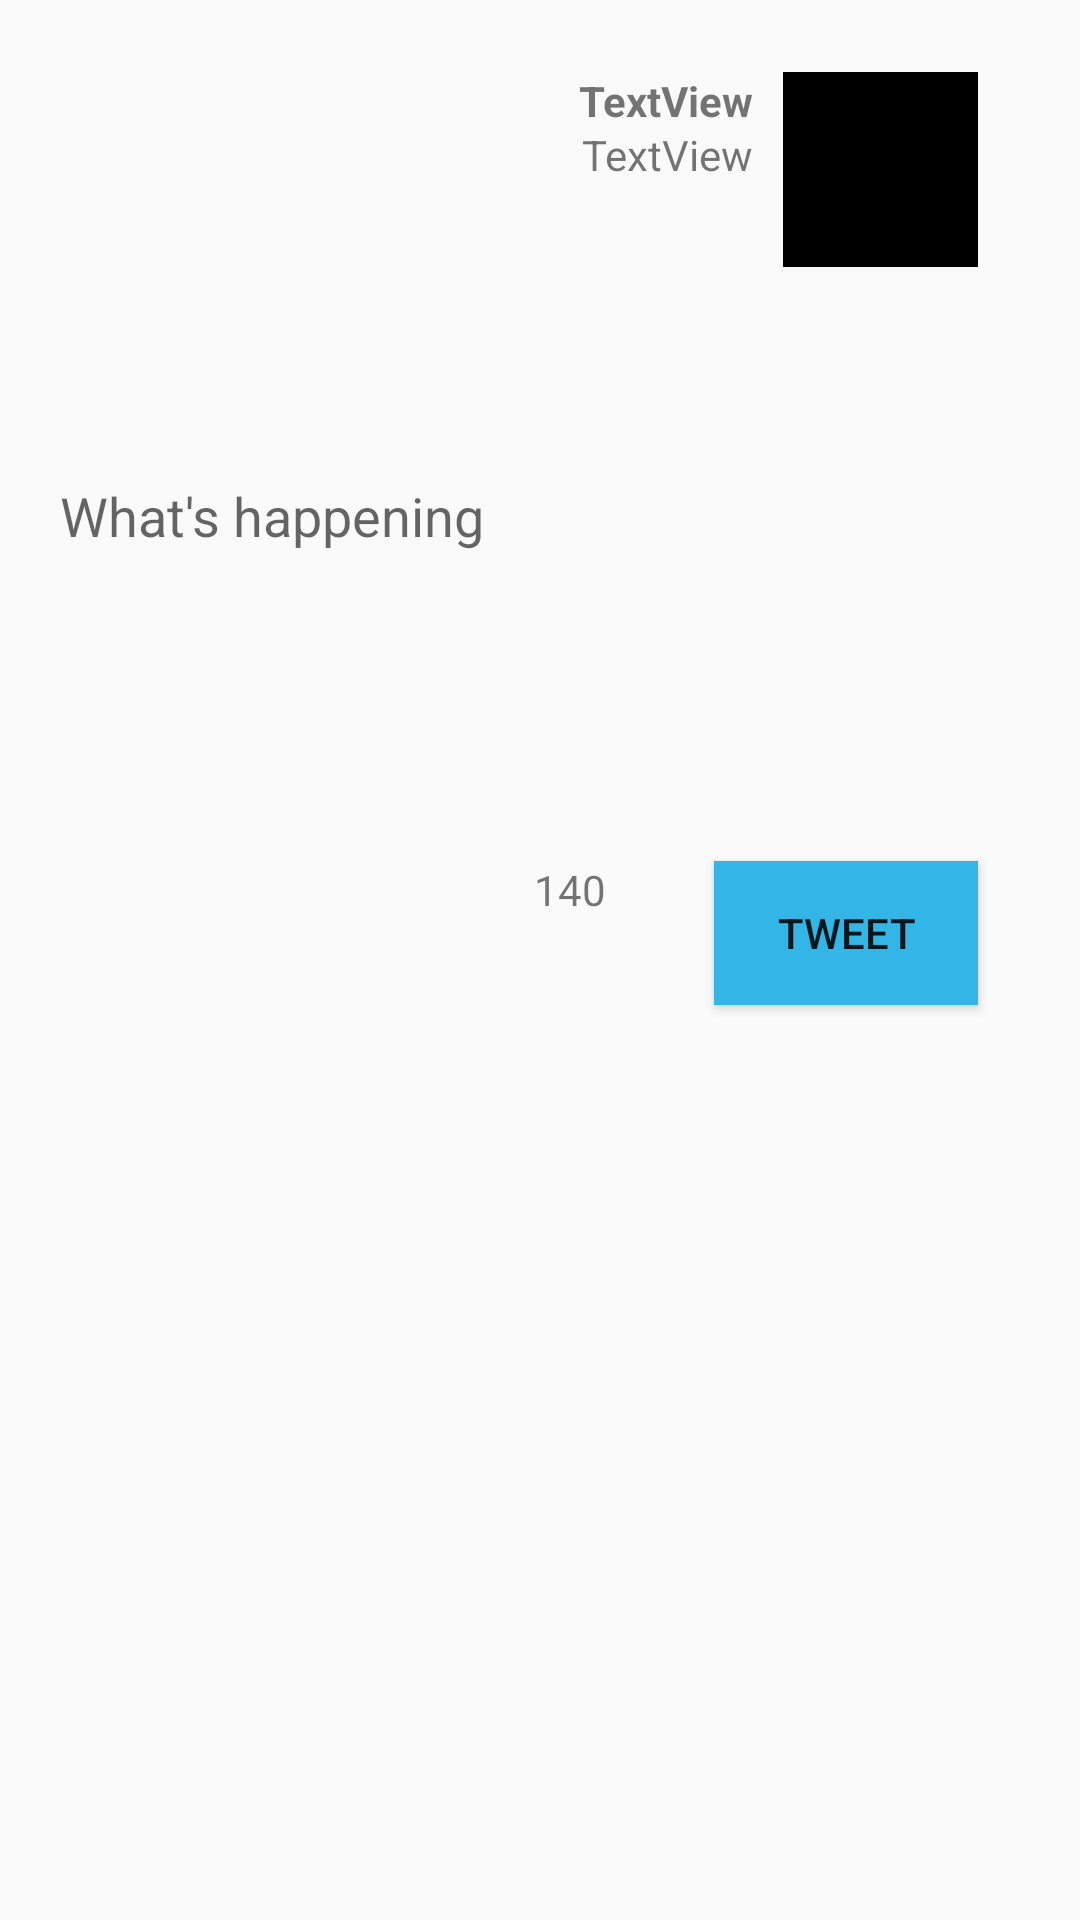

Layout XML and referenced resources for this Android screen:
<!-- AndroidManifest.xml: application theme AppTheme -->
<!-- res/layout/fragment_compose.xml -->
<RelativeLayout xmlns:android="http://schemas.android.com/apk/res/android"
    xmlns:tools="http://schemas.android.com/tools"
    android:layout_width="match_parent"
    android:layout_height="match_parent"
    tools:context="com.codepath.apps.restclienttemplate.ComposeFragment">

    <ImageView
        android:id="@+id/ivFragmentProfileImage"
        android:layout_width="65dp"
        android:layout_height="65dp"
        android:layout_marginTop="24dp"
        android:src="@android:color/background_dark"
        android:layout_alignParentTop="true"
        android:layout_alignEnd="@+id/btnTweet" />

    <TextView
        android:id="@+id/tvFragmentUserName"
        android:layout_width="wrap_content"
        android:layout_height="wrap_content"
        android:layout_alignTop="@+id/ivFragmentProfileImage"
        android:layout_below="@+id/tvName"
        android:layout_marginRight="10dp"
        android:layout_marginTop="18dp"
        android:layout_toStartOf="@+id/ivFragmentProfileImage"
        android:text="TextView" />

    <EditText
        android:id="@+id/etStatus"
        android:layout_width="match_parent"
        android:layout_height="140dp"
        android:layout_alignEnd="@+id/btnTweet"
        android:layout_below="@+id/tvFragmentUserName"
        android:layout_marginLeft="20dp"
        android:layout_marginTop="41dp"
        android:background="@android:color/transparent"
        android:ems="10"

        android:hint="@string/tweet_hint"
        android:inputType="textMultiLine"
        android:maxLength="140"
        android:maxLines="5" />

    <Button
        android:id="@+id/btnTweet"
        android:layout_width="wrap_content"
        android:layout_height="wrap_content"
        android:layout_alignParentEnd="true"
        android:layout_below="@+id/etStatus"
        android:layout_marginBottom="20dp"
        android:layout_marginEnd="34dp"
        android:layout_marginTop="45dp"
        android:background="@android:color/holo_blue_light"
        android:text="Tweet" />

    <TextView
        android:id="@+id/tvCharCount"
        android:layout_width="wrap_content"
        android:layout_height="wrap_content"
        android:text="140"
        android:layout_alignTop="@+id/btnTweet"
        android:layout_toStartOf="@+id/btnTweet"
        android:layout_marginEnd="36dp" />

    <TextView
        android:id="@+id/tvName"
        android:layout_width="wrap_content"
        android:layout_height="wrap_content"
        android:layout_alignTop="@+id/ivFragmentProfileImage"
        android:layout_marginRight="10dp"
        android:layout_toStartOf="@+id/ivFragmentProfileImage"
        android:text="TextView"
        android:textAlignment="textEnd"
        android:textStyle="bold" />


</RelativeLayout>
<!-- resources referenced by this layout -->
<resources>
  <string name="tweet_hint">What\'s happening</string>
  <style name="AppTheme" parent="Theme.AppCompat.Light.NoActionBar">
          
      </style>
</resources>
